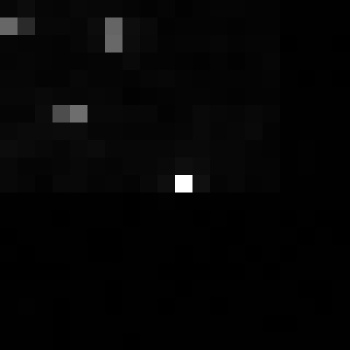

Source data for this figure (header and first rows):
, xmin, ymin, lat, lon, area, perimeter, max_nanowatts, min_nanowatts, moonlight_illumination, clear_sky_confidence, mean_nanowatts
0, 1062, 3273, -6.319, -6.319, 1.0, 0.0, 22.71, 0.06312, 11.83, 0.0, 0.6538
